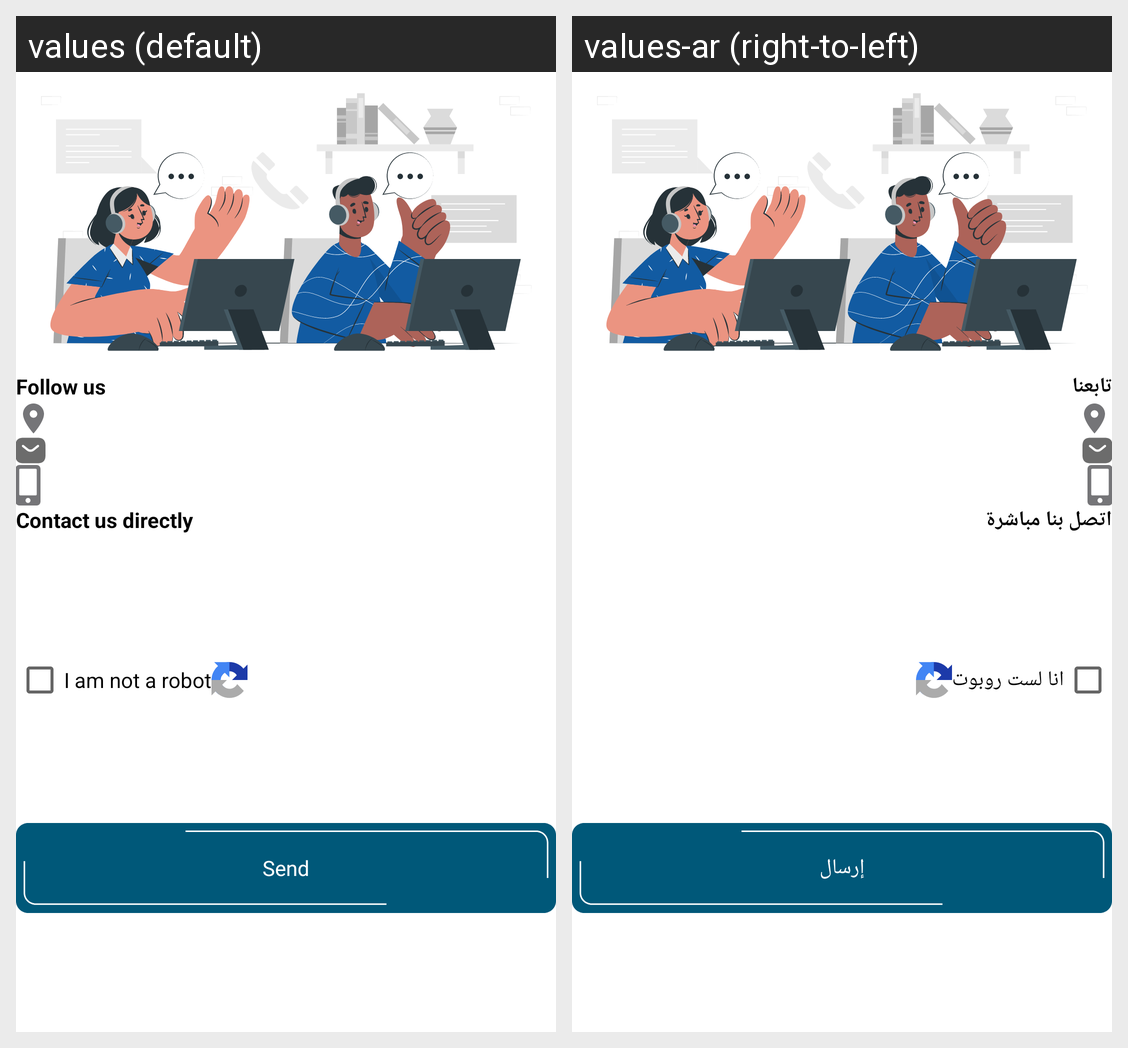

Locale-by-locale string values for the Android screen shown in this grid:
Android screen res/layout/fragment_contact_us_auth.xml rendered under 2 locales, left to right: values (default), values-ar (right-to-left). Device: Nexus 5 (rendered at 1080×1920; each locale shown at half size, 540×960, under a caption strip naming it); theme Theme.Events.
Strings drawn on this screen, with the default value and each locale's value (text and hints the layout hard-codes, and strings that could not be matched under every locale, appear in the picture but are not listed):

follow_us
  values: Follow us
  values-ar: تابعنا

contact_us_directly
  values: Contact us directly
  values-ar: اتصل بنا مباشرة

i_am_not_a_robot
  values: I am not a robot
  values-ar: انا لست روبوت

send
  values: Send
  values-ar: إرسال
